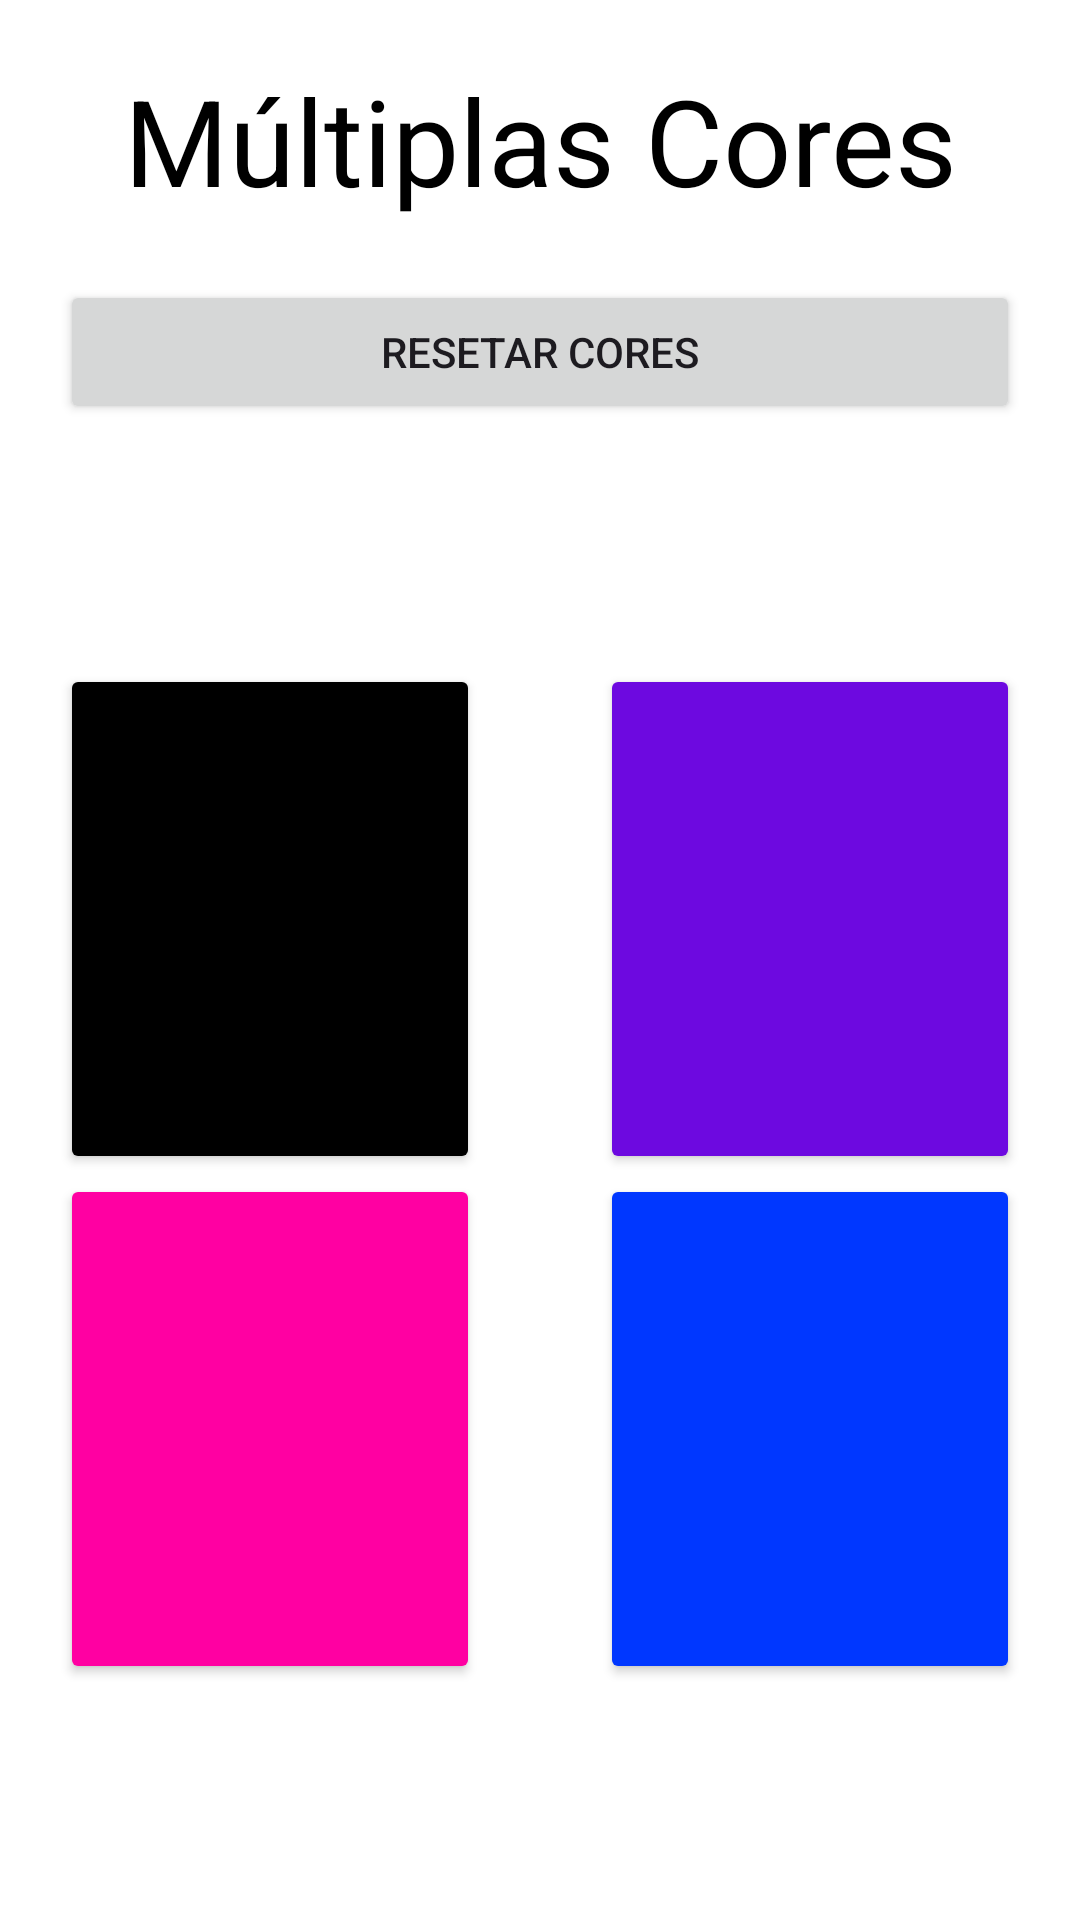

Reconstruct the res/layout file that produces this screen, plus the resources it refers to.
<!-- AndroidManifest.xml: application theme Theme.MultipleColors -->
<!-- res/layout/activity_multiple_colors.xml -->
<?xml version="1.0" encoding="utf-8"?>
<ScrollView
    xmlns:android="http://schemas.android.com/apk/res/android"
    android:layout_width="match_parent"
    android:layout_height="match_parent"
    android:orientation="vertical"
    android:background="@color/white"
    >

    <LinearLayout
        android:layout_width="match_parent"
        android:layout_height="wrap_content"
        android:layout_gravity=""
        android:orientation="vertical">

        <TextView
            android:layout_width="match_parent"
            android:layout_height="wrap_content"
            android:layout_marginTop="20dp"
            android:text="Múltiplas Cores"
            android:textSize="40dp"
            android:textColor="@color/black"
            android:textAlignment="center"
            />

        <LinearLayout
            android:layout_width="match_parent"
            android:layout_height="wrap_content"
            android:orientation="horizontal"
            android:weightSum="100">

            <Button
                android:id="@+id/reset"
                android:layout_width="match_parent"
                android:layout_height="wrap_content"
                android:layout_marginLeft="20dp"
                android:layout_marginRight="20dp"
                android:layout_marginBottom="80dp"
                android:layout_marginTop="20dp"
                android:layout_weight="50"
                android:text="Resetar Cores"
                />
        </LinearLayout>

        <LinearLayout
            android:layout_width="match_parent"
            android:layout_height="wrap_content"
            android:orientation="horizontal"
            android:weightSum="100">

            <Button
                android:id="@+id/buttonBlack"
                android:layout_width="match_parent"
                android:layout_height="170dp"
                android:layout_marginLeft="20dp"
                android:layout_marginRight="20dp"
                android:layout_weight="50"
                android:backgroundTint="@color/black"
                android:text=""
                />

            <Button
                android:id="@+id/buttonPurple"
                android:layout_width="match_parent"
                android:layout_height="170dp"
                android:layout_marginLeft="20dp"
                android:layout_marginRight="20dp"
                android:layout_weight="50"
                android:backgroundTint="@color/purple"
                android:text=""
                />
        </LinearLayout>

        <LinearLayout
            android:layout_width="match_parent"
            android:layout_height="wrap_content"
            android:orientation="horizontal"
            android:weightSum="100">

            <Button
                android:id="@+id/buttonPink"
                android:layout_width="match_parent"
                android:layout_height="170dp"
                android:layout_marginLeft="20dp"
                android:layout_marginRight="20dp"
                android:layout_weight="50"
                android:backgroundTint="@color/pink"
                android:text=""
                />

            <Button
                android:id="@+id/buttonBlue"
                android:layout_width="match_parent"
                android:layout_height="170dp"
                android:layout_marginLeft="20dp"
                android:layout_marginRight="20dp"
                android:layout_weight="50"
                android:backgroundTint="@color/blue"
                android:text=""/>
        </LinearLayout>
    </LinearLayout>
</ScrollView>
<!-- resources referenced by this layout -->
<resources>
  <color name="black">#FF000000</color>
  <color name="blue">#0037FF</color>
  <color name="pink">#FF00A2</color>
  <color name="purple">#6D09E0</color>
  <color name="white">#FFFFFFFF</color>
  <style name="Theme.MultipleColors" parent="Base.Theme.MultipleColors" />
  <style name="Base.Theme.MultipleColors" parent="Theme.Material3.DayNight.NoActionBar">
          
          
      </style>
</resources>
